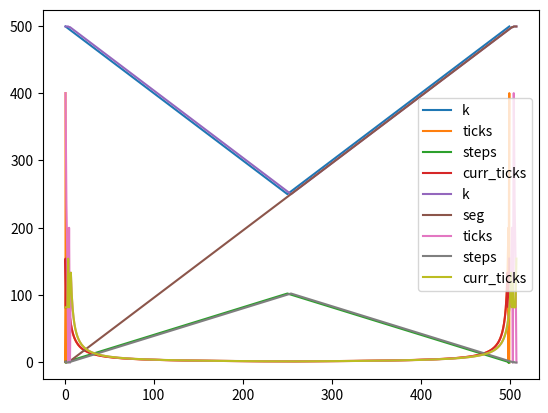

Python code for this plot:
import matplotlib.pyplot as plt
import numpy as np

SEGMENTS = 500
TICKS_PER_S = 16000000
MAX_TICKS = 65535
segs = []
ks = []
tickss = []
stepss = []
curr_tickss = []
ticks2s = []
seg1 = 0
seg1s = []
seg2 = 0
seg2s = []


for seg in range(1,SEGMENTS):
    segs.append(seg)
    k = max(seg,SEGMENTS-seg)                       # -> k min = 250
    ks.append(k)
    ticks = TICKS_PER_S / 100 / (SEGMENTS-k)
    tickss.append(ticks)
    
    if (ticks > MAX_TICKS):
      curr_ticks = 32768
      steps = 1
    else:
      steps = MAX_TICKS / ticks
      curr_ticks = ticks
    
    ticks = ticks - curr_ticks
    
    stepss.append(steps)
    curr_tickss.append(curr_ticks)
    
    seg2s.append(seg+seg1)

    while (ticks > 0):
      seg1 = seg1 + 1
      seg2 = seg + seg1
      if (ticks > MAX_TICKS):
        curr_ticks = 32768
      else:
        curr_ticks = ticks

      ticks = ticks - curr_ticks
      
      segs.append(seg)                     # -> k min = 250
      ks.append(k)
      tickss.append(ticks)
      stepss.append(0)
      curr_tickss.append(curr_ticks)
      seg2s.append(seg2)
    

plt.plot(np.array(segs),np.array(ks),label="k")
plt.plot(np.array(segs),np.array(tickss)/400,label="ticks")
plt.plot(np.array(segs),np.array(stepss),label="steps")
plt.plot(np.array(segs),np.array(curr_tickss)/400,label="curr_ticks")
plt.legend()
plt.show()

plt.plot(np.array(seg2s),np.array(ks),label="k")
plt.plot(np.array(seg2s),np.array(segs),label="seg")
plt.plot(np.array(seg2s),np.array(tickss)/400,label="ticks")
plt.plot(np.array(seg2s),np.array(stepss),label="steps")
plt.plot(np.array(seg2s),np.array(curr_tickss)/400,label="curr_ticks")
plt.legend()
plt.show()